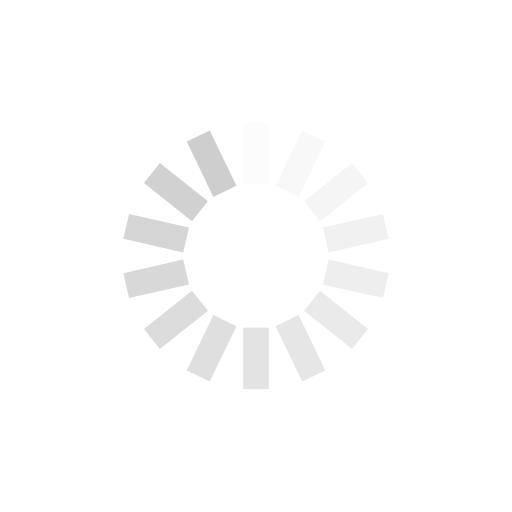
t = 0.00 s
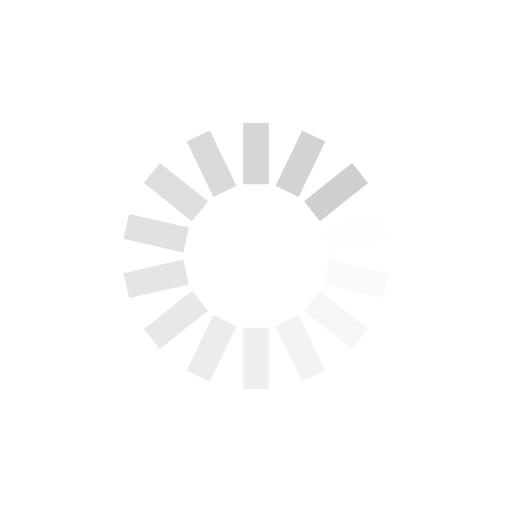
t = 0.25 s
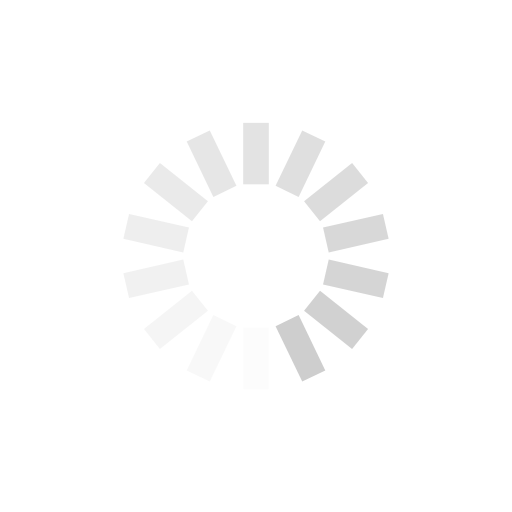
t = 0.50 s
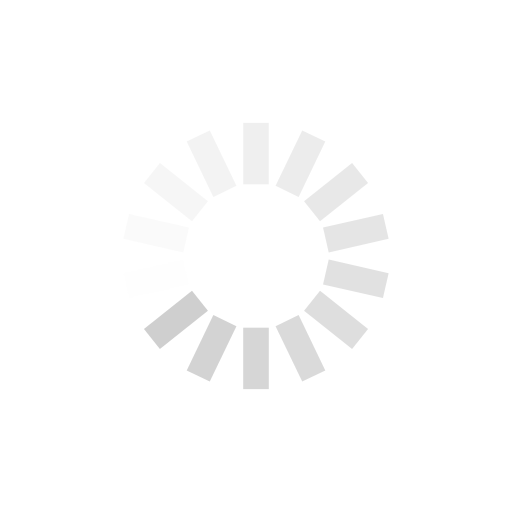
t = 0.75 s

The animated SVG that drew these frames (rendered in a browser with its animation timeline set to each time). Animation: 14 SMIL elements (animate=14); one cycle of 1.00 s, repeats indefinitely.

<?xml version="1.0" encoding="UTF-8" standalone="yes" ?>
<svg xmlns="http://www.w3.org/2000/svg" xmlns:xlink="http://www.w3.org/1999/xlink" width="200px" height="200px" viewBox="0 0 100 100" preserveAspectRatio="xMidYMid">
        <g transform="rotate(0 50 50)">
            <rect x="47.5" y="24" rx="0" ry="0" width="5" height="12" fill="#cecece">
                <animate attributeName="opacity" values="1;0" keyTimes="0;1" dur="1s" begin="-0.9285714285714286s" repeatCount="indefinite"></animate>
            </rect>
        </g>
        <g transform="rotate(25.714285714285715 50 50)">
            <rect x="47.5" y="24" rx="0" ry="0" width="5" height="12" fill="#cecece">
                <animate attributeName="opacity" values="1;0" keyTimes="0;1" dur="1s" begin="-0.8571428571428571s" repeatCount="indefinite"></animate>
            </rect>
        </g>
        <g transform="rotate(51.42857142857143 50 50)">
            <rect x="47.5" y="24" rx="0" ry="0" width="5" height="12" fill="#cecece">
                <animate attributeName="opacity" values="1;0" keyTimes="0;1" dur="1s" begin="-0.7857142857142857s" repeatCount="indefinite"></animate>
            </rect>
        </g>
        <g transform="rotate(77.14285714285714 50 50)">
            <rect x="47.5" y="24" rx="0" ry="0" width="5" height="12" fill="#cecece">
                <animate attributeName="opacity" values="1;0" keyTimes="0;1" dur="1s" begin="-0.7142857142857143s" repeatCount="indefinite"></animate>
            </rect>
        </g>
        <g transform="rotate(102.85714285714286 50 50)">
            <rect x="47.5" y="24" rx="0" ry="0" width="5" height="12" fill="#cecece">
                <animate attributeName="opacity" values="1;0" keyTimes="0;1" dur="1s" begin="-0.6428571428571429s" repeatCount="indefinite"></animate>
            </rect>
        </g>
        <g transform="rotate(128.57142857142858 50 50)">
            <rect x="47.5" y="24" rx="0" ry="0" width="5" height="12" fill="#cecece">
                <animate attributeName="opacity" values="1;0" keyTimes="0;1" dur="1s" begin="-0.5714285714285714s" repeatCount="indefinite"></animate>
            </rect>
        </g>
        <g transform="rotate(154.28571428571428 50 50)">
            <rect x="47.5" y="24" rx="0" ry="0" width="5" height="12" fill="#cecece">
                <animate attributeName="opacity" values="1;0" keyTimes="0;1" dur="1s" begin="-0.5s" repeatCount="indefinite"></animate>
            </rect>
        </g>
        <g transform="rotate(180 50 50)">
            <rect x="47.5" y="24" rx="0" ry="0" width="5" height="12" fill="#cecece">
                <animate attributeName="opacity" values="1;0" keyTimes="0;1" dur="1s" begin="-0.42857142857142855s" repeatCount="indefinite"></animate>
            </rect>
        </g>
        <g transform="rotate(205.71428571428572 50 50)">
            <rect x="47.5" y="24" rx="0" ry="0" width="5" height="12" fill="#cecece">
                <animate attributeName="opacity" values="1;0" keyTimes="0;1" dur="1s" begin="-0.35714285714285715s" repeatCount="indefinite"></animate>
            </rect>
        </g>
        <g transform="rotate(231.42857142857142 50 50)">
            <rect x="47.5" y="24" rx="0" ry="0" width="5" height="12" fill="#cecece">
                <animate attributeName="opacity" values="1;0" keyTimes="0;1" dur="1s" begin="-0.2857142857142857s" repeatCount="indefinite"></animate>
            </rect>
        </g>
        <g transform="rotate(257.14285714285717 50 50)">
            <rect x="47.5" y="24" rx="0" ry="0" width="5" height="12" fill="#cecece">
                <animate attributeName="opacity" values="1;0" keyTimes="0;1" dur="1s" begin="-0.21428571428571427s" repeatCount="indefinite"></animate>
            </rect>
        </g>
        <g transform="rotate(282.85714285714283 50 50)">
            <rect x="47.5" y="24" rx="0" ry="0" width="5" height="12" fill="#cecece">
                <animate attributeName="opacity" values="1;0" keyTimes="0;1" dur="1s" begin="-0.14285714285714285s" repeatCount="indefinite"></animate>
            </rect>
        </g>
        <g transform="rotate(308.57142857142856 50 50)">
            <rect x="47.5" y="24" rx="0" ry="0" width="5" height="12" fill="#cecece">
                <animate attributeName="opacity" values="1;0" keyTimes="0;1" dur="1s" begin="-0.07142857142857142s" repeatCount="indefinite"></animate>
            </rect>
        </g>
        <g transform="rotate(334.2857142857143 50 50)">
            <rect x="47.5" y="24" rx="0" ry="0" width="5" height="12" fill="#cecece">
                <animate attributeName="opacity" values="1;0" keyTimes="0;1" dur="1s" begin="0s" repeatCount="indefinite"></animate>
            </rect>
        </g>
    <!-- [ldio] generated by https://loading.io/ -->
</svg>
